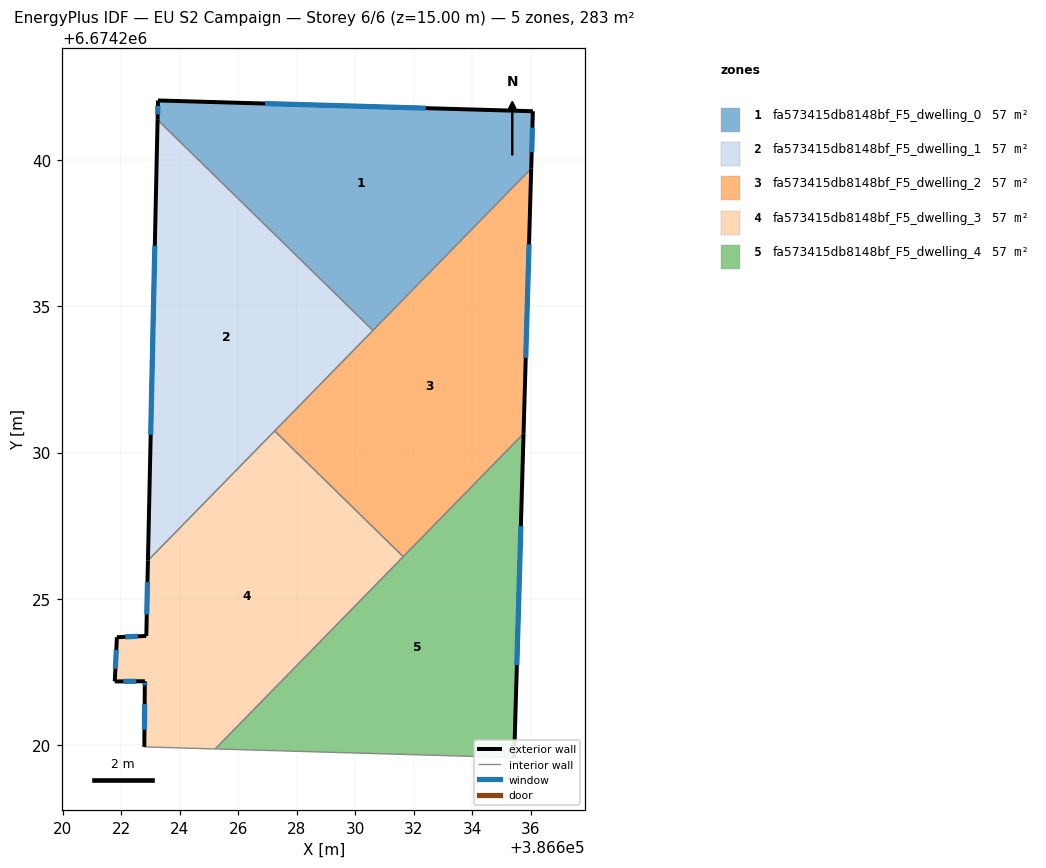
=== STOREY PLAN SPEC (per zone: floor XY polygon, exterior-wall plan segments, windows/doors) ===
zone 1: fa573415db8148bf_F5_dwelling_0  (56.6 m²)
  floor: (386636.07, 6674241.66) (386636.01, 6674239.71) (386630.60, 6674234.17) (386623.24, 6674241.37) (386623.26, 6674242.03)
  exterior wall: (386636.01, 6674239.71) – (386636.07, 6674241.66)  [2.0 m]
    window: (386636.03, 6674240.27) – (386636.05, 6674241.10)  [1.1 m²]
  exterior wall: (386623.26, 6674242.03) – (386623.24, 6674241.37)  [0.7 m]
    window: (386623.25, 6674241.84) – (386623.24, 6674241.56)  [0.4 m²]
  exterior wall: (386636.07, 6674241.66) – (386623.26, 6674242.03)  [12.8 m]
    window: (386632.41, 6674241.77) – (386626.92, 6674241.93)  [7.1 m²]
  interior walls: 2
zone 2: fa573415db8148bf_F5_dwelling_1  (56.6 m²)
  floor: (386630.60, 6674234.17) (386622.91, 6674226.31) (386623.24, 6674241.37)
  exterior wall: (386623.24, 6674241.37) – (386622.91, 6674226.31)  [15.1 m]
    window: (386623.15, 6674237.07) – (386623.01, 6674230.61)  [8.3 m²]
  interior walls: 3
zone 3: fa573415db8148bf_F5_dwelling_2  (56.6 m²)
  floor: (386636.01, 6674239.71) (386635.75, 6674230.65) (386631.64, 6674226.44) (386627.24, 6674230.74)
  exterior wall: (386635.75, 6674230.65) – (386636.01, 6674239.71)  [9.1 m]
    window: (386635.82, 6674233.24) – (386635.93, 6674237.12)  [5.0 m²]
  interior walls: 4
zone 4: fa573415db8148bf_F5_dwelling_3  (56.6 m²)
  floor: (386631.64, 6674226.44) (386625.21, 6674219.87) (386622.79, 6674219.94) (386622.80, 6674222.00) (386622.81, 6674222.19) (386621.78, 6674222.18) (386621.85, 6674223.69) (386622.86, 6674223.74) (386622.91, 6674226.31) (386627.24, 6674230.74)
  exterior wall: (386622.81, 6674222.19) – (386622.80, 6674222.00)  [0.2 m]
    window: (386622.81, 6674222.13) – (386622.81, 6674222.05)  [0.1 m²]
  exterior wall: (386621.78, 6674222.18) – (386622.81, 6674222.19)  [1.0 m]
    window: (386622.07, 6674222.18) – (386622.51, 6674222.18)  [0.6 m²]
  exterior wall: (386621.85, 6674223.69) – (386621.78, 6674222.18)  [1.5 m]
    window: (386621.83, 6674223.26) – (386621.80, 6674222.61)  [0.8 m²]
  exterior wall: (386622.86, 6674223.74) – (386621.85, 6674223.69)  [1.0 m]
    window: (386622.57, 6674223.72) – (386622.14, 6674223.70)  [0.6 m²]
  exterior wall: (386622.91, 6674226.31) – (386622.86, 6674223.74)  [2.6 m]
    window: (386622.90, 6674225.58) – (386622.87, 6674224.47)  [1.4 m²]
  exterior wall: (386622.80, 6674222.00) – (386622.79, 6674219.94)  [2.1 m]
    window: (386622.80, 6674221.41) – (386622.79, 6674220.53)  [1.1 m²]
  interior walls: 4
zone 5: fa573415db8148bf_F5_dwelling_4  (56.6 m²)
  floor: (386635.75, 6674230.65) (386635.43, 6674219.58) (386625.21, 6674219.87)
  exterior wall: (386635.43, 6674219.58) – (386635.75, 6674230.65)  [11.1 m]
    window: (386635.52, 6674222.74) – (386635.66, 6674227.48)  [6.1 m²]
  interior walls: 3

=== DERIVED (storey summary) ===
Building: EU S2 Campaign
Storey: 6 of 6  (floor level z = 15.00 m)
Storey gross floor area: 283.0 m²
Zones on this storey: 5
  - fa573415db8148bf_F5_dwelling_0: floor 56.6 m²; exterior wall 15.4 m (46.3 m²); 3 window(s) 8.5 m²; WWR 18.4%
  - fa573415db8148bf_F5_dwelling_1: floor 56.6 m²; exterior wall 15.1 m (45.2 m²); 1 window(s) 8.3 m²; WWR 18.4%
  - fa573415db8148bf_F5_dwelling_2: floor 56.6 m²; exterior wall 9.1 m (27.2 m²); 1 window(s) 5.0 m²; WWR 18.4%
  - fa573415db8148bf_F5_dwelling_3: floor 56.6 m²; exterior wall 8.4 m (25.1 m²); 6 window(s) 4.6 m²; WWR 18.4%
  - fa573415db8148bf_F5_dwelling_4: floor 56.6 m²; exterior wall 11.1 m (33.2 m²); 1 window(s) 6.1 m²; WWR 18.4%
Zone adjacency (shared interzone walls):
  - fa573415db8148bf_F5_dwelling_0 ↔ fa573415db8148bf_F5_dwelling_1
  - fa573415db8148bf_F5_dwelling_0 ↔ fa573415db8148bf_F5_dwelling_2
  - fa573415db8148bf_F5_dwelling_1 ↔ fa573415db8148bf_F5_dwelling_2
  - fa573415db8148bf_F5_dwelling_1 ↔ fa573415db8148bf_F5_dwelling_3
  - fa573415db8148bf_F5_dwelling_2 ↔ fa573415db8148bf_F5_dwelling_3
  - fa573415db8148bf_F5_dwelling_2 ↔ fa573415db8148bf_F5_dwelling_4
  - fa573415db8148bf_F5_dwelling_3 ↔ fa573415db8148bf_F5_dwelling_4